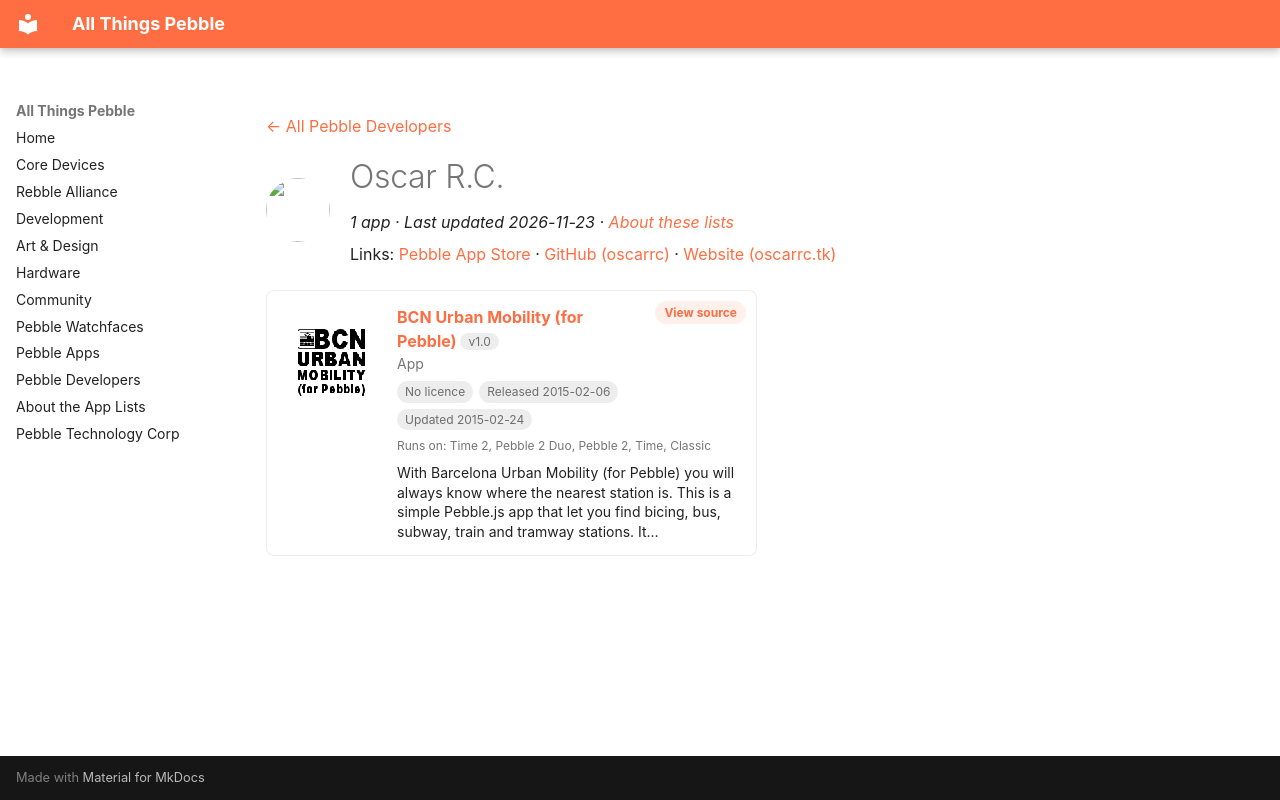

repository: saltedlolly/all-things-pebble · page: developers/oscar-r-c.html · generator: mkdocs

---
title: "Oscar R.C."
hide:
  - toc
---

<!-- Generated by scripts/update_app_directory.py: do not edit by hand -->
[← All Pebble Developers](../developers.md)

<div class="dev-header" markdown>
<img class="dev-avatar" src="https://github.com/oscarrc.png?size=128" alt="" width="64" height="64" loading="lazy" onerror="this.remove()">
<div class="dev-intro" markdown>

# Oscar R.C.

*1 app · Last updated 2026-11-23 · [About these lists](../about-app-lists.md)*

Links: [Pebble App Store](https://apps.repebble.com/apps/dev/oscar-r-c_54885460602bcd8c2a000033) · [GitHub (oscarrc)](https://github.com/oscarrc) · [Website (oscarrc.tk)](http://oscarrc.tk)

</div>
</div>

<div class="app-grid dev-apps" data-search-exclude>
<div class="app-card" data-type="watchapp" data-title="bcn urban mobility (for pebble)" data-released="2015-02-06" data-updated="2015-02-24">
<a class="app-shot" href="https://apps.repebble.com/54d5014d4ba7647bbe0000ba" data-search-exclude><img src="../images/apps/54d5014d4ba7647bbe0000ba.png" alt="BCN Urban Mobility (for Pebble)" loading="lazy"></a>
<div class="app-info">
<h2 class="app-name" id="app-54d5014d4ba7647bbe0000ba"><a href="https://apps.repebble.com/54d5014d4ba7647bbe0000ba">BCN Urban Mobility (for Pebble)</a> <span class="app-version" title="Latest version" data-search-exclude>v1.0</span></h2>
<a class="app-source" href="https://github.com/oscarrc/BUMP4Pebble" title="Source code" data-search-exclude>View source</a>
<div class="app-dev">App</div>
<div class="app-tags" data-search-exclude><span class="app-licence app-licence--none" title="Licence">No licence</span> <span title="First published in the app store">Released 2015-02-06</span> <span title="Latest release in the app store">Updated 2015-02-24</span></div>
<div class="app-watches" title="Supported watches" data-search-exclude>Runs on: Time 2, Pebble 2 Duo, Pebble 2, Time, Classic</div>
<p class="app-desc">With Barcelona Urban Mobility (for Pebble) you will always know where the nearest station is. This is a simple Pebble.js app that let you find bicing, bus, subway, train and tramway stations. It…</p>
</div>
</div>
</div>
